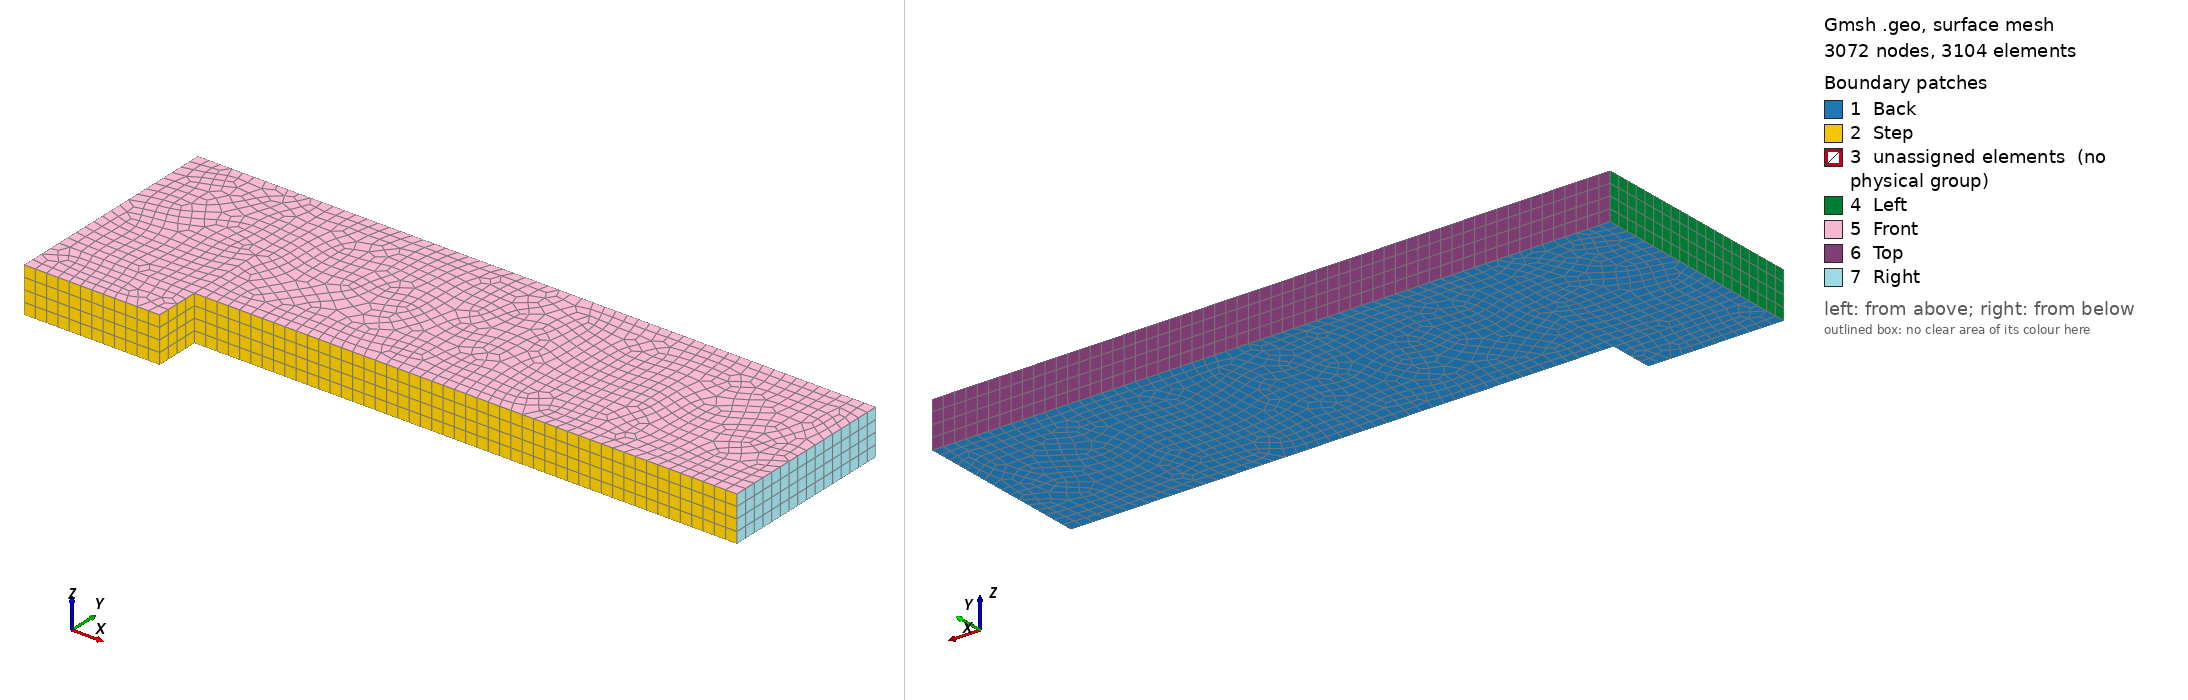

Gmsh geometry script, surface-meshed: 3072 nodes, 3104 surface elements. Boundary patches (legend numbers): 1 Back, 2 Step, 3 unassigned elements (no physical group), 4 Left, 5 Front, 6 Top, 7 Right. Left view from above one corner, right view from below the opposite corner. Legend entries are the model's physical surfaces; 'unassigned elements' are surfaces in no physical group. The drawing asked Gmsh for element sizes between 1% and 20% of the model's largest extent; the script's own settings can give other sizes.

=== forward_step.geo (drawn) ===

LC = 1./20;  // the characteristic length, i.e. the average length of cell edges
LX = 3.0;   // the length along x-axis
LY = 1.0;   // the length along y-axis
LZ = 4*LC;  // the length along z-axis
LW = 0.6;   // the width of the bottom before the the step
LH = 0.2;   // the height of the step

Point(1) = { 0, 0, 0, LC };
Point(2) = { LW, 0, 0, LC };
Point(3) = { 0, LH, 0, LC };
Point(4) = { LW, LH, 0, LC };
Point(5) = { LX, LH, 0, LC };
Point(6) = { 0, LY, 0, LC };
Point(7) = { LW, LY, 0, LC };
Point(8) = { LX, LY, 0, LC };

Line(1) = { 1, 2 };
Line(2) = { 3, 4 };
Line(3) = { 4, 5 };
Line(4) = { 6, 7 };
Line(5) = { 7, 8 };
Line(6) = { 1, 3 };
Line(7) = { 3, 6 };
Line(8) = { 2, 4 };
Line(9) = { 4, 7 };
Line(10) = { 5, 8 };

Curve Loop(1) = { 1, 8, -2, -6 };
Curve Loop(2) = { 2, 9, -4, -7 };
Curve Loop(3) = { 3, 10, -5, -9 };
Plane Surface(1) = { 1 };
Plane Surface(2) = { 2 };
Plane Surface(3) = { 3 };

/*
Transfinite Curve{ 1, 2, 4 } = LW/LC + 1.01;
Transfinite Curve{ 3, 5 } = (LX-LW)/LC + 1.01;
Transfinite Curve{ 6, 8 } = LH/LC + 1.01;
Transfinite Curve{ 7, 9, 10 } = (LY-LH)/LC + 1.01;
Transfinite Surface{ 1, 2, 3 };
 */

Recombine Surface{ 1, 2, 3 };
out[] = Extrude{ 0, 0, LZ }{
  Surface{ 1, 2, 3 }; Layers{ LZ/LC+0.001 }; Recombine;
};

Physical Surface("Step") = { 19, 23, 63 };
Physical Surface("Right") = { 67 };
Physical Surface("Top") = { 49, 71 };
Physical Surface("Left") = { 31, 53 };
Physical Surface("Front") = { 32, 54, 76 };
Physical Surface("Back") = { 1, 2, 3 };
Physical Volume("Fluid") = { 1, 2, 3 };
Mesh 2;
